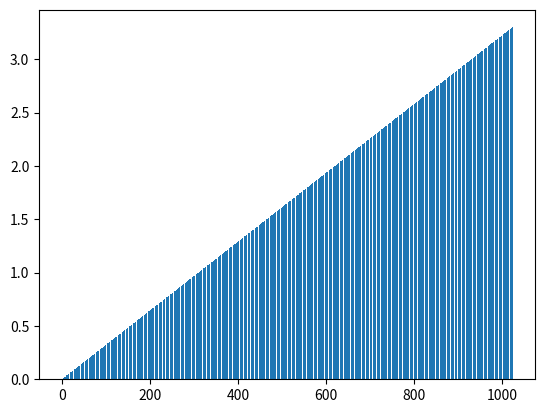

The matplotlib source for this figure:
'''
[redacted]
@Date: 2020-05-28 19:59:36
@LastEditTime: 2020-05-28 20:24:07
@Environment: win10, gcc 8.1.0 & python 3.7.3
@Description: 演示 ADC 逐次逼近数字量化
'''
import numpy as np 
import matplotlib.pyplot as plt 
dataY = np.linspace(0, 3.3, 1024)
dataX = np.linspace(0, 1024, 1024)
plt.bar(dataX, dataY)
plt.show()